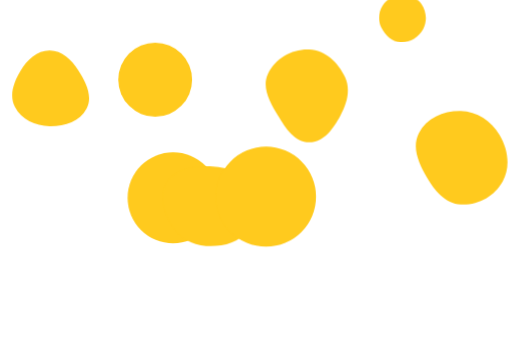
t = 0.00 s
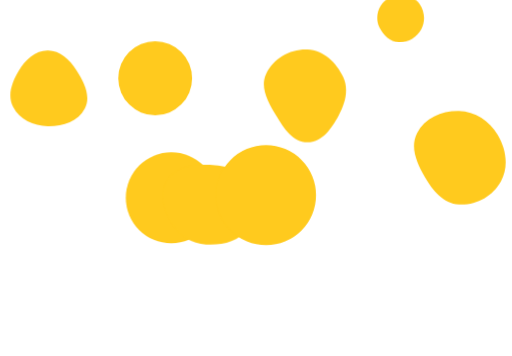
t = 0.75 s
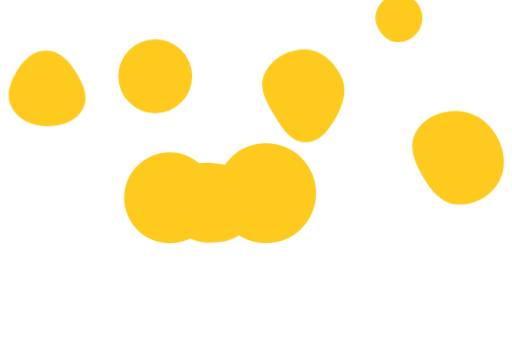
t = 2.25 s
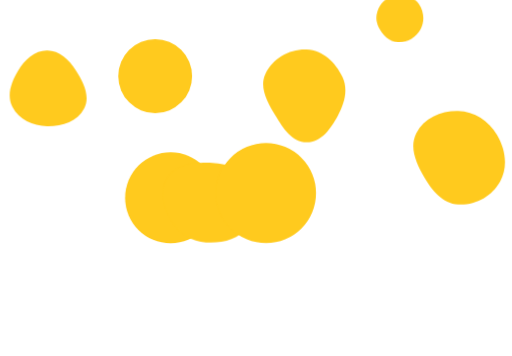
t = 3.00 s
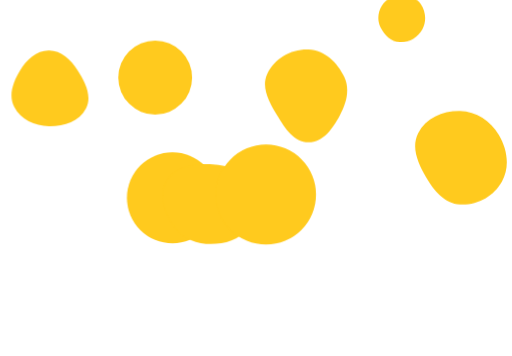
t = 3.75 s
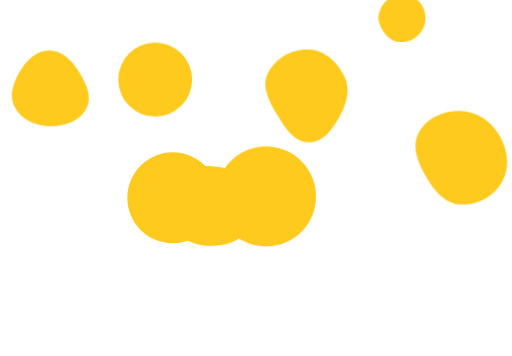
t = 5.25 s

The animated SVG that drew these frames (rendered in a browser with its animation timeline set to each time). Animation: 3 CSS @keyframes rules; one cycle of 6.00 s, repeats indefinitely.

<svg xmlns="http://www.w3.org/2000/svg" version="1.1" xmlns:xlink="http://www.w3.org/1999/xlink" xmlns:svgjs="http://svgjs.com/svgjs" width="1440" height="1000" preserveAspectRatio="none" viewBox="0 0 1440 1000">
    <g fill="none">
        <path d="M358.93 555.53 a128 128 0 1 0 256 0 a128 128 0 1 0 -256 0z" fill="rgba(255, 202, 30, 1)" class="triangle-float1"></path>
        <path d="M1295.768,574.26C1343.742,577.102,1390.337,551.546,1413.696,509.547C1436.481,468.579,1428.586,418.904,1404.559,378.651C1381.195,339.509,1341.341,313.007,1295.768,311.98C1248.346,310.911,1199.992,331.448,1178.138,373.548C1157.527,413.252,1177.168,458.281,1199.787,496.876C1222.059,534.879,1251.797,571.655,1295.768,574.26" fill="rgba(255, 202, 30, 1)" class="triangle-float1"></path>
        <path d="M579.004,690.745C623.338,693.369,671.204,684.242,695.352,646.969C721.281,606.946,719.76,553.524,693.837,513.497C669.8,476.382,623.221,466.919,579.004,467.318C535.671,467.709,489.067,477.833,467.705,515.537C446.555,552.866,461.29,598.261,484.295,634.476C505.399,667.698,539.715,688.419,579.004,690.745" fill="rgba(255, 202, 30, 1)" class="triangle-float3"></path>
        <path d="M332.69 223.9 a103.81 103.81 0 1 0 207.62 0 a103.81 103.81 0 1 0 -207.62 0z" fill="rgba(255, 202, 30, 1)" class="triangle-float3"></path>
        <path d="M139.271,354.641C180.583,355.487,224.654,341.485,243.629,304.778C261.608,269.999,241.527,230.649,220.409,197.682C201.43,168.054,174.456,141.848,139.271,141.865C104.11,141.882,76.623,167.77,58.265,197.758C38.835,229.496,24.991,267.585,42.064,300.65C60.29,335.948,99.553,353.828,139.271,354.641" fill="rgba(255, 202, 30, 1)" class="triangle-float1"></path>
        <path d="M869.94,399.676C911.041,399.595,937.507,360.808,957.245,324.757C975.965,290.564,986.862,251.7,970.269,216.426C951.011,175.488,915.14,141.079,869.94,139.164C821.861,137.127,774.286,163.746,753.719,207.251C735.212,246.399,759.652,288.034,782.039,325.1C803.331,360.352,828.757,399.757,869.94,399.676" fill="rgba(255, 202, 30, 1)" class="triangle-float1"></path>
        <path d="M1126.279,118.724C1152.374,119.919,1177.128,105.313,1189.765,82.451C1202.031,60.262,1199.63,32.657,1185.488,11.613C1172.784,-7.291,1149.032,-13.045,1126.279,-12.022C1105.522,-11.089,1086.416,-1.204,1075.623,16.551C1064.373,35.056,1062.502,57.663,1072.121,77.065C1082.964,98.936,1101.894,117.608,1126.279,118.724" fill="rgba(255, 202, 30, 1)" class="triangle-float1"></path>
        <path d="M607.46 552.31 a140.64 140.64 0 1 0 281.28 0 a140.64 140.64 0 1 0 -281.28 0z" fill="rgba(255, 202, 30, 1)" class="triangle-float3"></path>
    </g>
    <defs>
        <style>
            @keyframes float1 {
                0%{transform: translate(0, 0)}
                50%{transform: translate(-10px, 0)}
                100%{transform: translate(0, 0)}
            }

            .triangle-float1 {
                animation: float1 5s infinite;
            }

            @keyframes float2 {
                0%{transform: translate(0, 0)}
                50%{transform: translate(-5px, -5px)}
                100%{transform: translate(0, 0)}
            }

            .triangle-float2 {
                animation: float2 4s infinite;
            }

            @keyframes float3 {
                0%{transform: translate(0, 0)}
                50%{transform: translate(0, -10px)}
                100%{transform: translate(0, 0)}
            }

            .triangle-float3 {
                animation: float3 6s infinite;
            }
        </style>
    </defs>
</svg>